Run: headless pygame with SDL's dummy video driver; simulated clock (each Clock.tick advances the game by its frame time, no real sleeping); random seed 0; keys injected as events and as key.get_pressed() state; no mouse input.
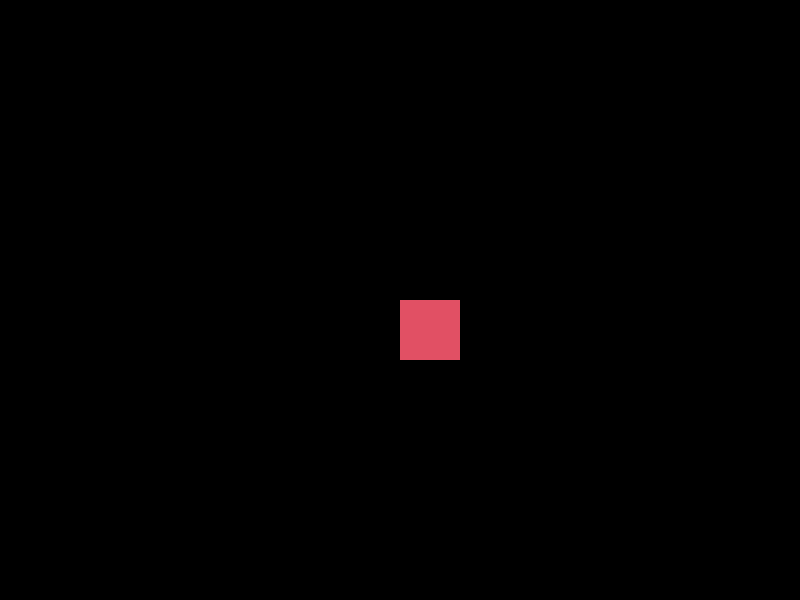
Frame 1 of 4 · flips 1–60 · no input
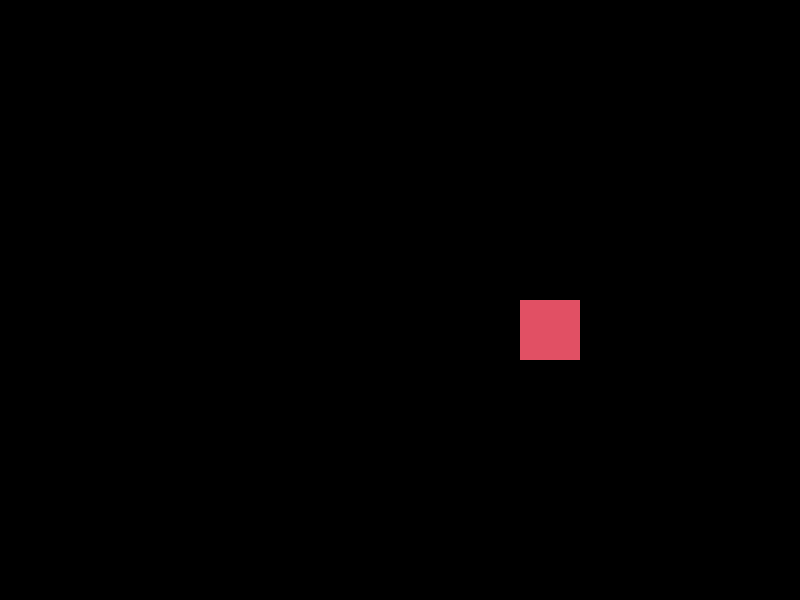
Frame 2 of 4 · flips 61–180 · tapped SPACE, RETURN · held RIGHT (→), D
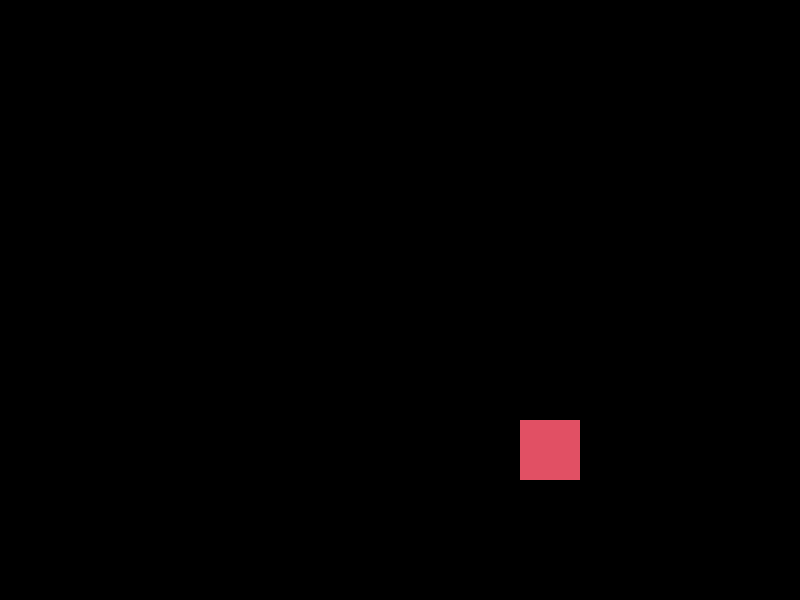
Frame 3 of 4 · flips 181–300 · held DOWN (↓), S
Frame 4 of 4 · flips 301–420 · held LEFT (←), A, UP (↑), W · screen same as frame 1, image omitted

The pygame program that drew these frames:

import pygame
from pygame.locals import *
from sys import exit

pygame.init()

altura = 600
largura = 800
x = largura/2
y = altura/2

tela = pygame.display.set_mode((largura, altura))
pygame.display.set_caption('Oi Mundo')

while True:
  tela.fill((0,0,0)) #Não deixa rastro do objeto que se move.
  for event in pygame.event.get():
    if event.type == QUIT:
      pygame.quit()
      quit()
      '''
    AQUI, SE EU SEGURAR A TECLA, ELA NÃO IRÁ PARAR O OBJETO
    
    if event.type == KEYDOWN:
      if event.key == K_a:
        x -= 20
      if event.key == K_d:
        x += 20
      if event.key == K_w:
        y -= 20 #Pelo o Pygame fazer o contrário, para subir é com menos.
      if event.key == K_s:
        y += 20
        '''
  #Aqui eu posso segurar a tecla e o objeto se movimentará.
  if pygame.key.get_pressed()[K_a]:
    x -= 1
  if pygame.key.get_pressed()[K_d]:
    x += 1
  if pygame.key.get_pressed()[K_w]:
    y -= 1
  if pygame.key.get_pressed()[K_s]:
    y += 1
    
  pygame.draw.rect(tela,(225, 80, 100),(x,y,60,60))
  pygame.display.update()
		
